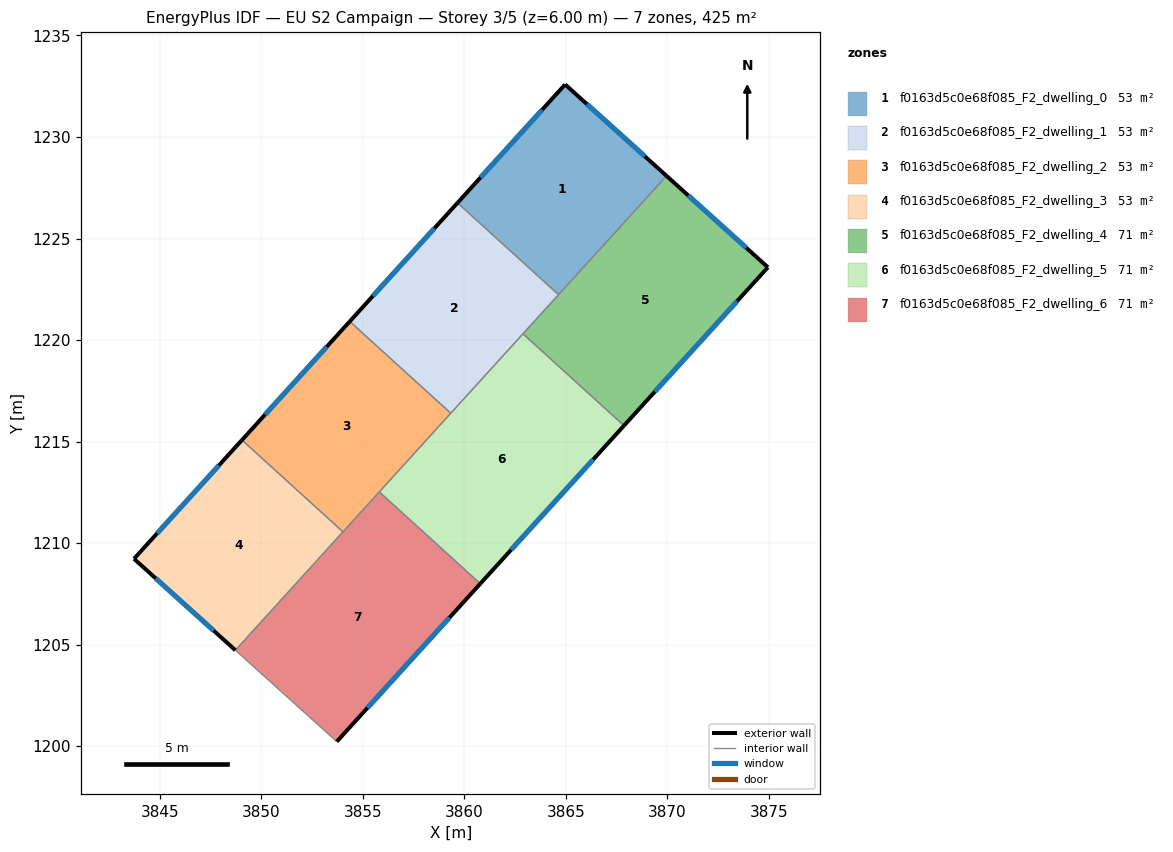
=== STOREY PLAN SPEC (per zone: floor XY polygon, exterior-wall plan segments, windows/doors) ===
zone 1: f0163d5c0e68f085_F2_dwelling_0  (53.1 m²)
  floor: (3869.96, 1228.08) (3864.65, 1222.23) (3859.67, 1226.76) (3864.97, 1232.59)
  exterior wall: (3864.97, 1232.59) – (3859.67, 1226.76)  [7.9 m]
    window: (3863.84, 1231.34) – (3860.81, 1228.01)  [7.7 m²]
  exterior wall: (3869.96, 1228.08) – (3864.97, 1232.59)  [6.7 m]
    window: (3868.89, 1229.05) – (3866.04, 1231.62)  [6.6 m²]
  interior walls: 2
zone 2: f0163d5c0e68f085_F2_dwelling_1  (53.1 m²)
  floor: (3864.65, 1222.23) (3859.34, 1216.39) (3854.36, 1220.92) (3859.67, 1226.76)
  exterior wall: (3859.67, 1226.76) – (3854.36, 1220.92)  [7.9 m]
    window: (3858.53, 1225.51) – (3855.50, 1222.17)  [7.7 m²]
  interior walls: 4
zone 3: f0163d5c0e68f085_F2_dwelling_2  (53.1 m²)
  floor: (3859.34, 1216.39) (3854.03, 1210.55) (3849.05, 1215.08) (3854.36, 1220.92)
  exterior wall: (3854.36, 1220.92) – (3849.05, 1215.08)  [7.9 m]
    window: (3853.22, 1219.66) – (3850.19, 1216.33)  [7.7 m²]
  interior walls: 4
zone 4: f0163d5c0e68f085_F2_dwelling_3  (53.1 m²)
  floor: (3854.03, 1210.55) (3848.73, 1204.72) (3843.73, 1209.22) (3849.05, 1215.08)
  exterior wall: (3843.73, 1209.22) – (3848.73, 1204.72)  [6.7 m]
    window: (3844.80, 1208.26) – (3847.66, 1205.69)  [6.6 m²]
  exterior wall: (3849.05, 1215.08) – (3843.73, 1209.22)  [7.9 m]
    window: (3847.91, 1213.82) – (3844.87, 1210.48)  [7.7 m²]
  interior walls: 2
zone 5: f0163d5c0e68f085_F2_dwelling_4  (70.8 m²)
  floor: (3874.96, 1223.58) (3867.87, 1215.79) (3862.89, 1220.31) (3869.96, 1228.08)
  exterior wall: (3874.96, 1223.58) – (3869.96, 1228.08)  [6.7 m]
    window: (3873.89, 1224.55) – (3871.03, 1227.12)  [6.6 m²]
  exterior wall: (3867.87, 1215.79) – (3874.96, 1223.58)  [10.5 m]
    window: (3869.39, 1217.46) – (3873.44, 1221.91)  [10.3 m²]
  interior walls: 3
zone 6: f0163d5c0e68f085_F2_dwelling_5  (70.8 m²)
  floor: (3867.87, 1215.79) (3860.79, 1208.00) (3855.82, 1212.52) (3862.89, 1220.31)
  exterior wall: (3860.79, 1208.00) – (3867.87, 1215.79)  [10.5 m]
    window: (3862.31, 1209.67) – (3866.35, 1214.12)  [10.3 m²]
  interior walls: 4
zone 7: f0163d5c0e68f085_F2_dwelling_6  (70.8 m²)
  floor: (3860.79, 1208.00) (3853.72, 1200.22) (3848.73, 1204.72) (3855.82, 1212.52)
  exterior wall: (3853.72, 1200.22) – (3860.79, 1208.00)  [10.5 m]
    window: (3855.24, 1201.89) – (3859.28, 1206.33)  [10.3 m²]
  interior walls: 4

=== DERIVED (storey summary) ===
Building: EU S2 Campaign
Storey: 3 of 5  (floor level z = 6.00 m)
Storey gross floor area: 424.5 m²
Zones on this storey: 7
  - f0163d5c0e68f085_F2_dwelling_0: floor 53.1 m²; exterior wall 14.6 m (43.8 m²); 2 window(s) 14.3 m²; WWR 32.7%
  - f0163d5c0e68f085_F2_dwelling_1: floor 53.1 m²; exterior wall 7.9 m (23.7 m²); 1 window(s) 7.7 m²; WWR 32.7%
  - f0163d5c0e68f085_F2_dwelling_2: floor 53.1 m²; exterior wall 7.9 m (23.7 m²); 1 window(s) 7.7 m²; WWR 32.7%
  - f0163d5c0e68f085_F2_dwelling_3: floor 53.1 m²; exterior wall 14.6 m (43.9 m²); 2 window(s) 14.3 m²; WWR 32.7%
  - f0163d5c0e68f085_F2_dwelling_4: floor 70.8 m²; exterior wall 17.3 m (51.8 m²); 2 window(s) 16.9 m²; WWR 32.7%
  - f0163d5c0e68f085_F2_dwelling_5: floor 70.8 m²; exterior wall 10.5 m (31.6 m²); 1 window(s) 10.3 m²; WWR 32.7%
  - f0163d5c0e68f085_F2_dwelling_6: floor 70.8 m²; exterior wall 10.5 m (31.5 m²); 1 window(s) 10.3 m²; WWR 32.7%
Zone adjacency (shared interzone walls):
  - f0163d5c0e68f085_F2_dwelling_0 ↔ f0163d5c0e68f085_F2_dwelling_1
  - f0163d5c0e68f085_F2_dwelling_0 ↔ f0163d5c0e68f085_F2_dwelling_4
  - f0163d5c0e68f085_F2_dwelling_1 ↔ f0163d5c0e68f085_F2_dwelling_2
  - f0163d5c0e68f085_F2_dwelling_1 ↔ f0163d5c0e68f085_F2_dwelling_4
  - f0163d5c0e68f085_F2_dwelling_1 ↔ f0163d5c0e68f085_F2_dwelling_5
  - f0163d5c0e68f085_F2_dwelling_2 ↔ f0163d5c0e68f085_F2_dwelling_3
  - f0163d5c0e68f085_F2_dwelling_2 ↔ f0163d5c0e68f085_F2_dwelling_5
  - f0163d5c0e68f085_F2_dwelling_2 ↔ f0163d5c0e68f085_F2_dwelling_6
  - f0163d5c0e68f085_F2_dwelling_3 ↔ f0163d5c0e68f085_F2_dwelling_6
  - f0163d5c0e68f085_F2_dwelling_4 ↔ f0163d5c0e68f085_F2_dwelling_5
  - f0163d5c0e68f085_F2_dwelling_5 ↔ f0163d5c0e68f085_F2_dwelling_6